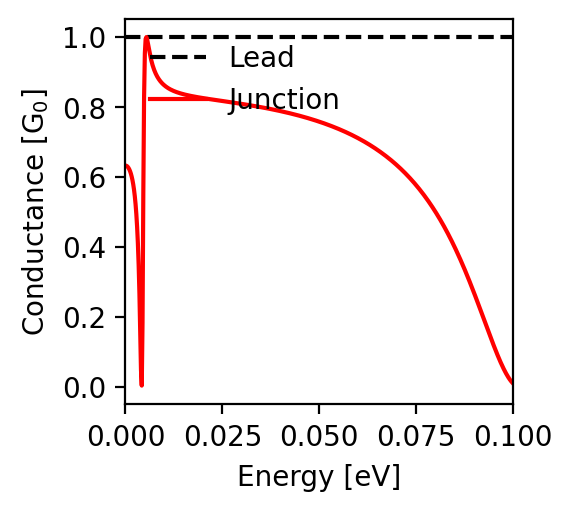

The table this chart was drawn from, first rows:
energy; conductance
-0.1; 0.01
-0.0998; 0.013
-0.0996; 0.015
-0.0994; 0.018
-0.0992; 0.021
-0.099; 0.024
-0.0988; 0.028
-0.0986; 0.031
-0.0984; 0.035
-0.0982; 0.039
-0.098; 0.043
-0.0978; 0.047
-0.0976; 0.052
-0.0974; 0.056
-0.0972; 0.061
-0.097; 0.066
-0.0968; 0.071
-0.0966; 0.076
-0.0964; 0.081
-0.0962; 0.086
-0.096; 0.092
-0.0958; 0.097
-0.0956; 0.102
-0.0954; 0.108
-0.0952; 0.114
-0.095; 0.119
-0.0948; 0.125
-0.0946; 0.131
-0.0944; 0.137
-0.0942; 0.143
-0.094; 0.149
-0.0938; 0.154
-0.0936; 0.16
-0.0934; 0.166
-0.0932; 0.172
-0.093; 0.178
-0.0928; 0.184
-0.0926; 0.19
-0.0924; 0.196
-0.0922; 0.202
-0.092; 0.208
-0.0918; 0.214
-0.0916; 0.22
-0.0914; 0.226
-0.0912; 0.232
-0.091; 0.238
-0.0908; 0.244
-0.0906; 0.25
-0.0904; 0.256
-0.0902; 0.262
-0.09; 0.267
-0.0898; 0.273
-0.0896; 0.279
-0.0894; 0.285
-0.0892; 0.29
-0.089; 0.296
-0.0888; 0.301
-0.0886; 0.307
-0.0884; 0.312
-0.0882; 0.318
... 941 more rows
